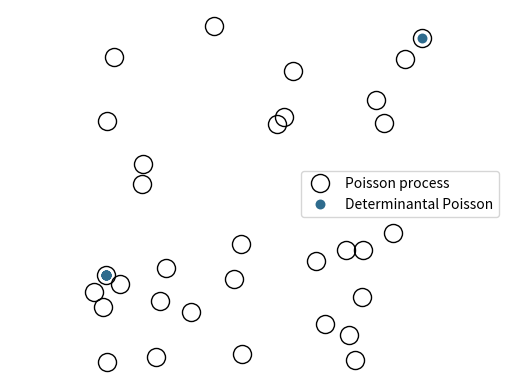

Write the Python code that produced this figure.
# Randomly simulates a determinantally-thinned Poisson point process.
#
# A determinantally-thinned Poisson point process is essentially a discrete
# determinantal point process whose underlying state space is a single
# realization of a Poisson point process defined on some bounded continuous
# space.
#
# For more details, see the paper by Blaszczyszyn and Keeler[1].
#
# This is an updated version of the file in the repository[2].
#
# [redacted]
# Melbourne, 2018.
#
#References:
#[1] Blaszczyszyn and Keeler, Determinantal thinning of point processes with
#network learning applications, 2018.
# [redacted]


#import relevant libraries
import numpy as np
from scipy.linalg import orth
import matplotlib.pyplot as plt

plt.close("all")  # close all figures

##set random seed for reproducibility
#np.random.seed(1);

#START -- Parameters -- START
#Poisson point process parameters
lambda0 = 25  # intensity (ie mean density) of the Poisson process

#choose kernel
choiceKernel = 1  # 1 for Gaussian (ie squared exponetial ); 2 for Cauchy
sigma = 1  # parameter for Gaussian and Cauchy kernel
alpha = 1  # parameter for Cauchy kernel

#Simulation window parameters
xMin = 0
xMax = 1
yMin = 0
yMax = 1
xDelta = xMax-xMin
yDelta = yMax-yMin  # rectangle dimensions
areaTotal = xDelta*yDelta  # area of rectangle
#END -- Parameters -- END

#Simulate a Poisson point process
numbPoints = np.random.poisson(lambda0*areaTotal)  # Poisson number of points
# x coordinates of Poisson points
xx = np.random.uniform(xMin, xMax, numbPoints)
# y coordinates of Poisson points
yy = np.random.uniform(yMin, yMax, numbPoints)

# START -- CREATE L matrix -- START
sizeL = numbPoints
#Calculate Gaussian or kernel kernel based on grid x/y values
#all squared distances of x/y difference pairs
xxDiff = np.outer(xx, np.ones((numbPoints,))) - \
    np.outer(np.ones((numbPoints,)), xx)
yyDiff = np.outer(yy, np.ones((numbPoints,))) - \
    np.outer(np.ones((numbPoints,)), yy)
rrDiffSquared = (xxDiff**2+yyDiff**2)

if choiceKernel == 1:
    #Gaussian/squared exponential kernel
    L = lambda0*np.exp(-(rrDiffSquared)/sigma**2)

elif choiceKernel == 2:
    #Cauchy kernel
    L = lambda0/(1+rrDiffSquared/sigma**2)**(alpha+1/2)

else:
    raise Exception('choiceKernel has to be equal to 1 or 2.')

# END-- CREATE L matrix -- # END

# START Simulating/sampling DPP
#Eigen decomposition
eigenValL, eigenVectL = np.linalg.eig(L)
eigenValK = eigenValL / (1+eigenValL)  # eigenVal of K
booleEigen = (np.random.rand(sizeL) < eigenValK)  # Bernoulli trials

#number of points in the DPP realization
numbPointsDPP = np.sum(booleEigen)  # number of points
#retrieve eigenvectors corresponding to successful Bernoulli trials
spaceV = eigenVectL[:, booleEigen]  # subspace V
# index for final DPP configuration
indexDPP = np.zeros(numbPointsDPP, dtype='int')

#Loop through for all points
for ii in range(1):
    #Compute probabilities for each point i
    Prob_i = np.sum(spaceV**2, axis=1)  # sum across rows
    Prob_i = np.cumsum(Prob_i / np.sum(Prob_i))  # normalize

    #Choose a new point using PMF Prob_i
    uRand = np.random.rand(1)
    indexCurrent = (uRand <= Prob_i).argmax()
    indexDPP[ii] = indexCurrent

    if ii < numbPointsDPP-1:
        #Choose a vector to eliminate
        jj = (np.abs(spaceV[indexCurrent, :]) > 0).argmax()
        columnVj = spaceV[:, jj]
        spaceV = np.delete(spaceV, jj, 1)  # remove column

        #Update matrix V by removing Vj component from the space
        spaceV = spaceV - \
            (np.outer(columnVj,
             (spaceV[indexCurrent, :] / columnVj[indexCurrent])))

        #Orthonormalize (using singular value decomposition - could also use qr)
        spaceV = orth(spaceV)

#Loop finished
indexDPP = np.sort(indexDPP)  # sort index in ascending order
#END - Simulating/sampling DPP - END

### START -- Plotting -- START ###
markerSize = 13
#random color vector
vectorColor = np.random.rand(3)  # random vector for colors of marker
#Plot Poisson point process
plt.plot(xx, yy, 'ko', markerfacecolor="None", markersize=markerSize)
#Plot determinantally-thinned Poisson point process
plt.plot(xx[indexDPP], yy[indexDPP], 'k.', markerfacecolor=vectorColor,
         markersize=1.1*markerSize, markeredgecolor='none')
plt.axis('equal')
plt.axis('off')
plt.legend(('Poisson process', 'Determinantal Poisson'))
### END -- Plotting -- END ###
